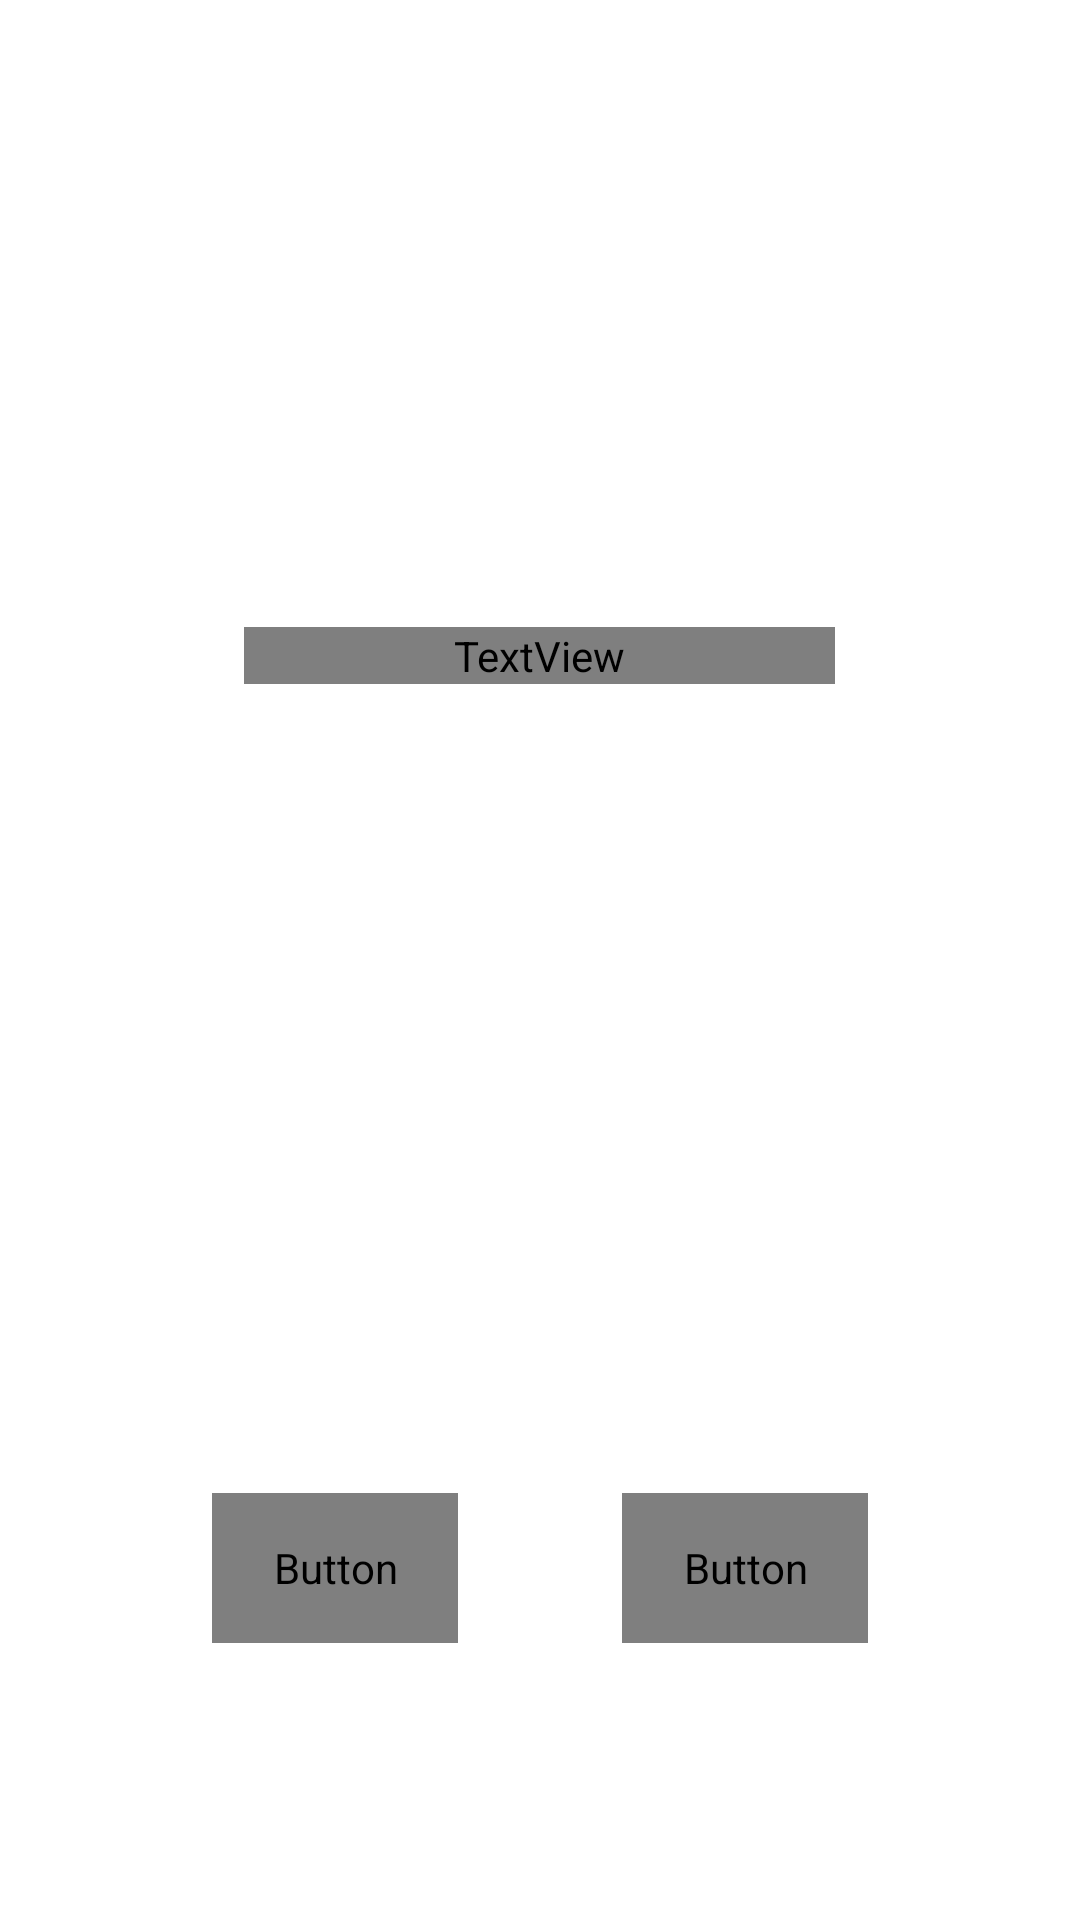

Here is an Android app screen rendered from its layout file. Give the layout XML and the strings, colors and styles it references.
<!-- AndroidManifest.xml: activity theme Theme.AppCompat.Dialog -->
<!-- res/layout/activity_delete.xml -->
<?xml version="1.0" encoding="utf-8"?>
<LinearLayout
        xmlns:android="http://schemas.android.com/apk/res/android"
        xmlns:tools="http://schemas.android.com/tools"
        xmlns:app="http://schemas.android.com/apk/res-auto"
        android:layout_width="match_parent"
        android:layout_height="300dp"
        tools:context=".DeleteActivity"
        android:weightSum="3" android:orientation="vertical">

    <LinearLayout android:layout_width="match_parent" android:layout_height="0dp"
                  android:layout_weight="2" android:orientation="horizontal" android:weightSum="10">
        <View android:layout_width="0dp" android:layout_height="@dimen/column_size"
              android:layout_gravity="center" android:layout_weight="2"/>
        <TextView
                android:layout_width="0dp" android:layout_height="wrap_content"
                android:textSize="@dimen/column_size"
                android:layout_gravity="center"
                android:layout_weight="6"
                android:text="삭제하시겠습니까?"
                android:fontFamily="@font/nanumgothicextrabold"/>
    </LinearLayout>

    <LinearLayout android:layout_width="match_parent" android:layout_height="0dp"
                  android:orientation="horizontal" android:layout_weight="1" android:weightSum="12">
        <View android:layout_width="0dp" android:layout_height="match_parent" android:layout_weight="2"/>
        <Button
                android:layout_width="0dp" android:textSize="@dimen/column_size"
                android:gravity="center"
                android:layout_height="@dimen/button_height"   android:layout_weight="3"
                android:id="@+id/popup_delete_ok" android:text="OK"
                android:fontFamily="@font/nanumgothicextrabold"
                android:layout_gravity="center"/>
        <View android:layout_width="0dp" android:layout_height="match_parent" android:layout_weight="2"/>
        <Button
                android:layout_width="0dp" android:textSize="15sp"
                android:layout_height="50dp"   android:layout_weight="3"
                android:id="@+id/popup_delete_cancle" android:text="cancle"
                android:fontFamily="@font/nanumgothicextrabold"
                android:layout_gravity="center"/>

    </LinearLayout>

</LinearLayout>
<!-- resources referenced by this layout -->
<resources>
  <dimen name="button_height">50dp</dimen>
  <dimen name="column_size">25dp</dimen>
</resources>
